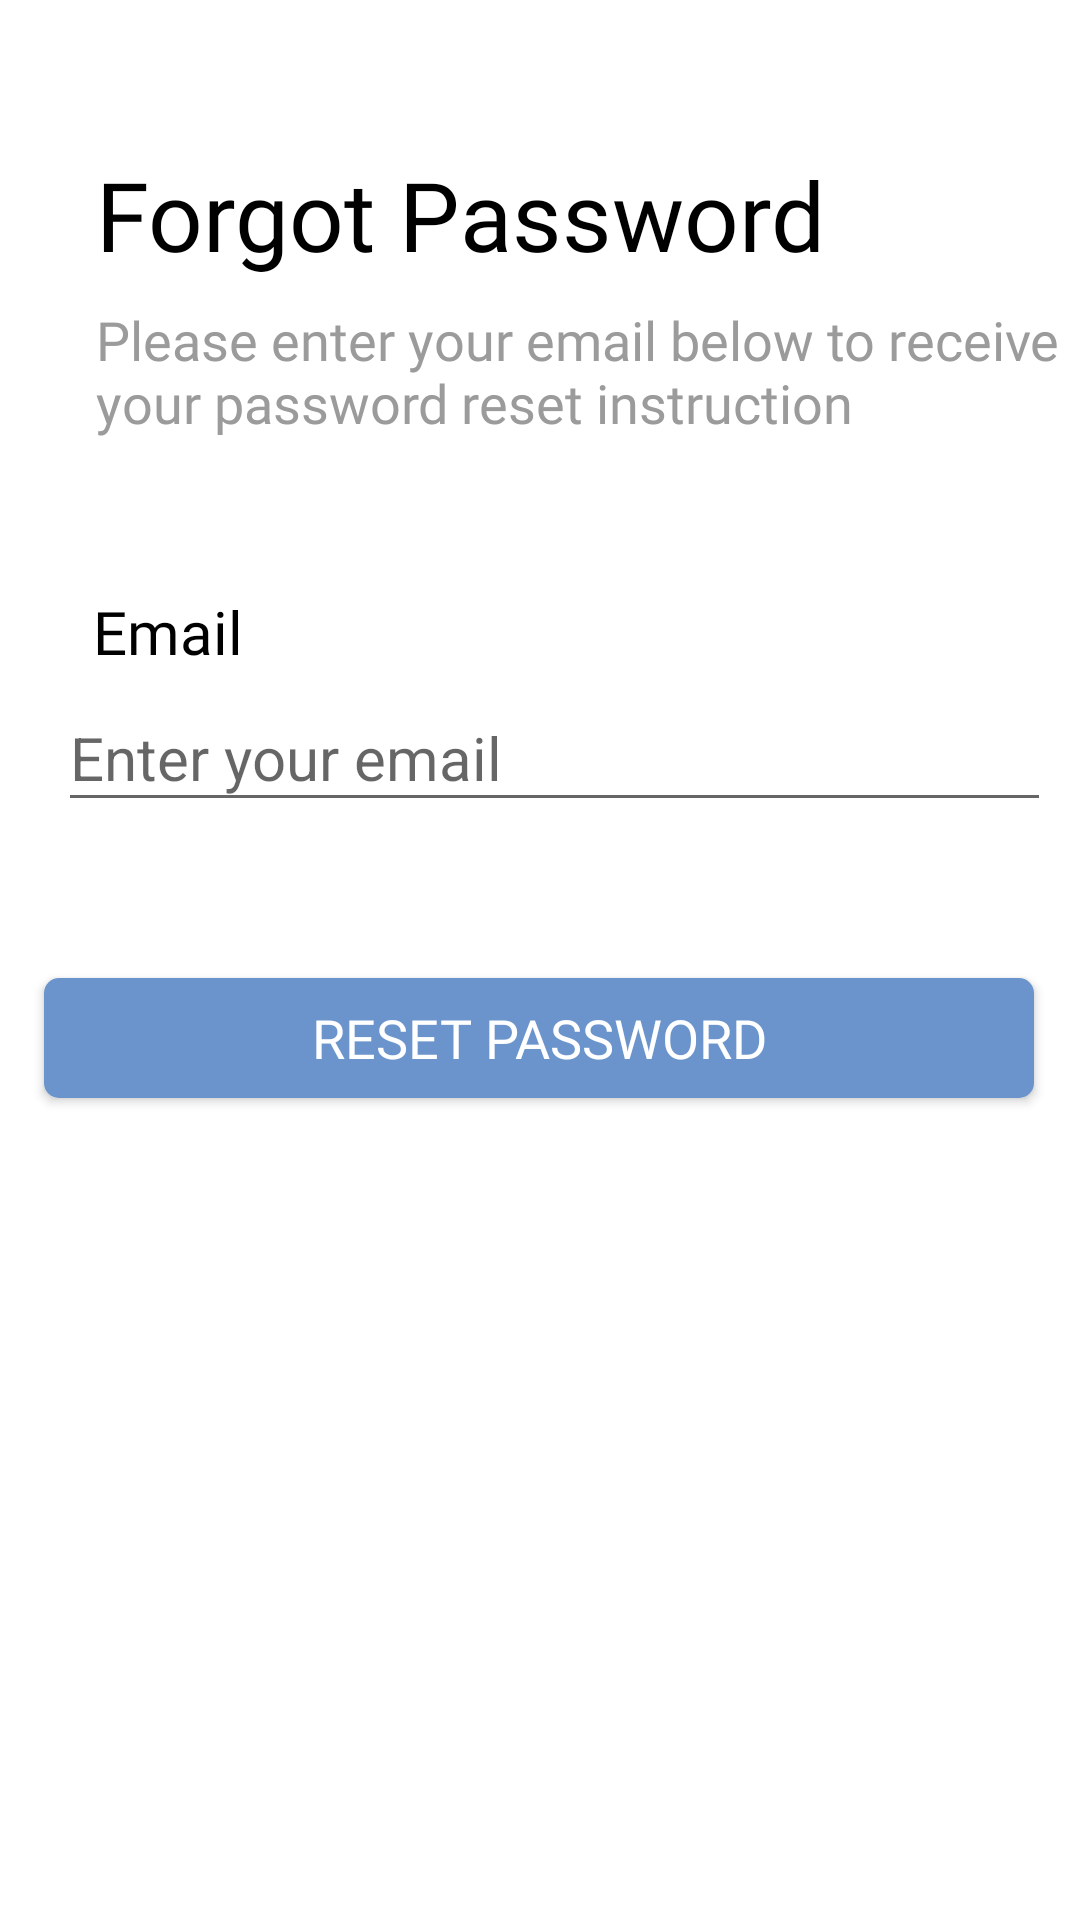

Android layout source for this screen:
<!-- AndroidManifest.xml: application theme Theme.UAS_13037_13038_13048_13065 -->
<!-- res/layout/activity_forgot_password.xml -->
<?xml version="1.0" encoding="utf-8"?>
<androidx.constraintlayout.widget.ConstraintLayout xmlns:android="http://schemas.android.com/apk/res/android"
    xmlns:app="http://schemas.android.com/apk/res-auto"
    xmlns:tools="http://schemas.android.com/tools"
    android:layout_width="match_parent"
    android:layout_height="match_parent"
    tools:context=".ForgotPassword">

    <TextView
        android:id="@+id/forgot_pass"
        android:layout_width="wrap_content"
        android:layout_height="wrap_content"
        android:layout_marginLeft="32dp"
        android:layout_marginTop="50dp"
        android:fontFamily="@font/lobster"
        android:text="Forgot Password"
        android:textColor="@color/black"
        android:textSize="32sp"
        app:layout_constraintLeft_toLeftOf="parent"
        app:layout_constraintTop_toTopOf="parent" />

    <TextView
        android:id="@+id/text_signin"
        android:layout_width="345dp"
        android:layout_height="56dp"
        android:layout_marginLeft="32dp"
        android:layout_marginTop="8dp"
        android:fontFamily="@font/lobster"
        android:text="Please enter your email below to receive your password reset instruction"
        android:textColor="#9b9b9b"
        android:textSize="18sp"
        app:layout_constraintLeft_toLeftOf="parent"
        app:layout_constraintTop_toBottomOf="@+id/forgot_pass" />

    <TextView
        android:id="@+id/username"
        android:layout_width="wrap_content"
        android:layout_height="wrap_content"
        android:layout_marginStart="8dp"
        android:layout_marginTop="40dp"
        android:layout_marginEnd="8dp"
        android:fontFamily="@font/lobster"
        android:text="Email"
        android:textColor="#000000"
        android:textSize="20sp"
        app:layout_constraintEnd_toEndOf="parent"
        app:layout_constraintHorizontal_bias="0.078"
        app:layout_constraintStart_toStartOf="parent"
        app:layout_constraintTop_toBottomOf="@+id/text_signin" />

    <EditText
        android:id="@+id/edt_email"
        android:layout_width="331dp"
        android:layout_height="46dp"
        android:layout_marginLeft="24dp"
        android:layout_marginTop="4dp"
        android:layout_marginRight="24dp"
        android:hint="Enter your email"
        android:inputType="textEmailAddress"
        android:textSize="20sp"
        app:layout_constraintHorizontal_bias="0.25"
        app:layout_constraintLeft_toLeftOf="parent"
        app:layout_constraintRight_toRightOf="parent"
        app:layout_constraintTop_toBottomOf="@+id/username" />

    <androidx.appcompat.widget.AppCompatButton
        android:id="@+id/btn_reset"
        android:layout_width="330dp"
        android:layout_height="40dp"
        android:layout_marginLeft="135dp"
        android:layout_marginTop="52dp"
        android:layout_marginRight="135dp"
        android:background="@drawable/btn_blue2"
        android:fontFamily="@font/lobster"
        android:textColor="#FFFFFF"
        android:textSize="18sp"
        android:text="Reset Password"
        app:layout_constraintHorizontal_bias="0.502"
        app:layout_constraintLeft_toLeftOf="parent"
        app:layout_constraintRight_toRightOf="parent"
        app:layout_constraintTop_toBottomOf="@+id/edt_email"
        android:onClick="postSendRequest"/>


</androidx.constraintlayout.widget.ConstraintLayout>
<!-- resources referenced by this layout -->
<resources>
  <color name="black">#FF000000</color>
  <!-- drawable btn_blue2 (drawable-v24) -->
  <?xml version="1.0" encoding="utf-8"?>
  <shape xmlns:android="http://schemas.android.com/apk/res/android">
      android:shape="rectangle">
      <solid android:color="#6A94CB"/>
      <corners android:radius="5dp"/>
  </shape>
  <style name="Theme.UAS_13037_13038_13048_13065" parent="Theme.MaterialComponents.DayNight.DarkActionBar">
          
          <item name="colorPrimary">#6A94CB</item>
          <item name="colorPrimaryVariant">#6A94CB</item>
          <item name="colorOnPrimary">@color/white</item>
          
          <item name="colorSecondary">@color/teal_200</item>
          <item name="colorSecondaryVariant">@color/teal_700</item>
          <item name="colorOnSecondary">@color/black</item>
          
          <item name="android:statusBarColor" tools:targetApi="l">?attr/colorPrimaryVariant</item>
          
      </style>
  <color name="white">#FFFFFFFF</color>
  <color name="teal_200">#FF03DAC5</color>
  <color name="teal_700">#FF018786</color>
</resources>
